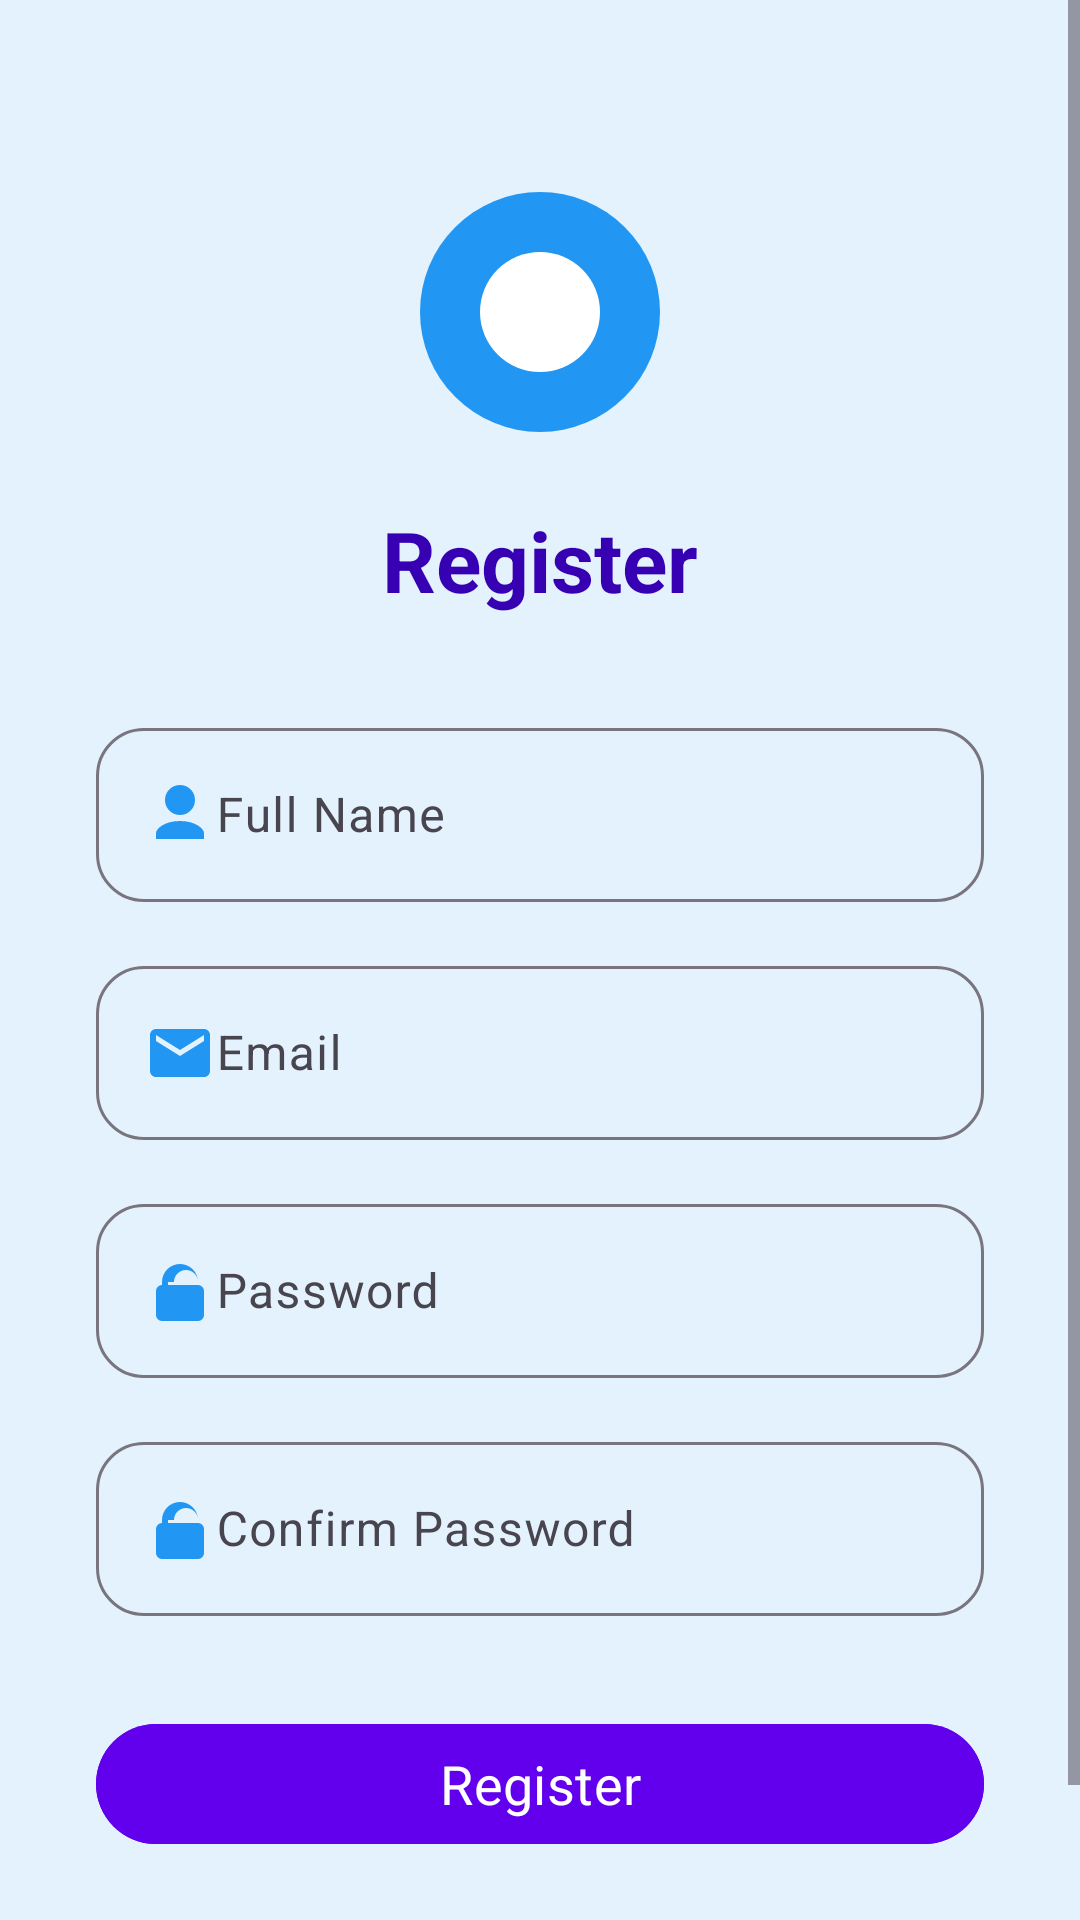

Produce the Android XML layout that renders to this screen, including the resource entries it uses.
<!-- AndroidManifest.xml: application theme Theme.Prm392assignment -->
<!-- res/layout/activity_register.xml -->
<?xml version="1.0" encoding="utf-8"?>
<ScrollView xmlns:android="http://schemas.android.com/apk/res/android"
    xmlns:app="http://schemas.android.com/apk/res-auto"
    xmlns:tools="http://schemas.android.com/tools"
    android:layout_width="match_parent"
    android:layout_height="match_parent"
    android:background="@color/light_blue_primary"
    tools:context=".view.RegisterActivity">

    <androidx.constraintlayout.widget.ConstraintLayout
        android:layout_width="match_parent"
        android:layout_height="wrap_content"
        android:padding="24dp">

        <ImageView
            android:id="@+id/ivLogo"
            android:layout_width="96dp"
            android:layout_height="96dp"
            android:src="@drawable/app_logo"
            android:contentDescription="App Logo"
            app:layout_constraintTop_toTopOf="parent"
            app:layout_constraintStart_toStartOf="parent"
            app:layout_constraintEnd_toEndOf="parent"
            android:layout_marginTop="32dp" />

        <TextView
            android:id="@+id/tvRegisterTitle"
            android:layout_width="wrap_content"
            android:layout_height="wrap_content"
            android:text="Register"
            android:textSize="28sp"
            android:textStyle="bold"
            android:textColor="@color/purple_700"
            android:fontFamily="sans-serif"
            app:layout_constraintTop_toBottomOf="@id/ivLogo"
            app:layout_constraintStart_toStartOf="parent"
            app:layout_constraintEnd_toEndOf="parent"
            android:layout_marginTop="16dp"/>

        <com.google.android.material.textfield.TextInputLayout
            android:id="@+id/tilName"
            android:layout_width="0dp"
            android:layout_height="wrap_content"
            app:layout_constraintTop_toBottomOf="@id/tvRegisterTitle"
            app:layout_constraintStart_toStartOf="parent"
            app:layout_constraintEnd_toEndOf="parent"
            android:layout_marginTop="32dp"
            android:layout_marginStart="8dp"
            android:layout_marginEnd="8dp"
            app:boxBackgroundMode="outline"
            app:boxCornerRadiusTopStart="16dp"
            app:boxCornerRadiusTopEnd="16dp"
            app:boxCornerRadiusBottomStart="16dp"
            app:boxCornerRadiusBottomEnd="16dp">

            <com.google.android.material.textfield.TextInputEditText
                android:id="@+id/etName"
                android:layout_width="match_parent"
                android:layout_height="wrap_content"
                android:hint="Full Name"
                android:inputType="textPersonName"
                android:fontFamily="sans-serif"
                android:drawableStart="@drawable/ic_person" />
        </com.google.android.material.textfield.TextInputLayout>

        <com.google.android.material.textfield.TextInputLayout
            android:id="@+id/tilEmail"
            android:layout_width="0dp"
            android:layout_height="wrap_content"
            app:layout_constraintTop_toBottomOf="@id/tilName"
            app:layout_constraintStart_toStartOf="parent"
            app:layout_constraintEnd_toEndOf="parent"
            android:layout_marginTop="16dp"
            android:layout_marginStart="8dp"
            android:layout_marginEnd="8dp"
            app:boxBackgroundMode="outline"
            app:boxCornerRadiusTopStart="16dp"
            app:boxCornerRadiusTopEnd="16dp"
            app:boxCornerRadiusBottomStart="16dp"
            app:boxCornerRadiusBottomEnd="16dp">

            <com.google.android.material.textfield.TextInputEditText
                android:id="@+id/etEmail"
                android:layout_width="match_parent"
                android:layout_height="wrap_content"
                android:hint="Email"
                android:inputType="textEmailAddress"
                android:fontFamily="sans-serif"
                android:drawableStart="@drawable/ic_email" />
        </com.google.android.material.textfield.TextInputLayout>

        <com.google.android.material.textfield.TextInputLayout
            android:id="@+id/tilPassword"
            android:layout_width="0dp"
            android:layout_height="wrap_content"
            app:layout_constraintTop_toBottomOf="@id/tilEmail"
            app:layout_constraintStart_toStartOf="parent"
            app:layout_constraintEnd_toEndOf="parent"
            android:layout_marginTop="16dp"
            android:layout_marginStart="8dp"
            android:layout_marginEnd="8dp"
            app:boxBackgroundMode="outline"
            app:boxCornerRadiusTopStart="16dp"
            app:boxCornerRadiusTopEnd="16dp"
            app:boxCornerRadiusBottomStart="16dp"
            app:boxCornerRadiusBottomEnd="16dp">

            <com.google.android.material.textfield.TextInputEditText
                android:id="@+id/etPassword"
                android:layout_width="match_parent"
                android:layout_height="wrap_content"
                android:hint="Password"
                android:inputType="textPassword"
                android:fontFamily="sans-serif"
                android:drawableStart="@drawable/ic_lock" />
        </com.google.android.material.textfield.TextInputLayout>

        <com.google.android.material.textfield.TextInputLayout
            android:id="@+id/tilConfirmPassword"
            android:layout_width="0dp"
            android:layout_height="wrap_content"
            app:layout_constraintTop_toBottomOf="@id/tilPassword"
            app:layout_constraintStart_toStartOf="parent"
            app:layout_constraintEnd_toEndOf="parent"
            android:layout_marginTop="16dp"
            android:layout_marginStart="8dp"
            android:layout_marginEnd="8dp"
            app:boxBackgroundMode="outline"
            app:boxCornerRadiusTopStart="16dp"
            app:boxCornerRadiusTopEnd="16dp"
            app:boxCornerRadiusBottomStart="16dp"
            app:boxCornerRadiusBottomEnd="16dp">

            <com.google.android.material.textfield.TextInputEditText
                android:id="@+id/etConfirmPassword"
                android:layout_width="match_parent"
                android:layout_height="wrap_content"
                android:hint="Confirm Password"
                android:inputType="textPassword"
                android:fontFamily="sans-serif"
                android:drawableStart="@drawable/ic_lock" />
        </com.google.android.material.textfield.TextInputLayout>

        <com.google.android.material.button.MaterialButton
            android:id="@+id/btnRegister"
            android:layout_width="0dp"
            android:layout_height="wrap_content"
            android:text="Register"
            android:textSize="18sp"
            android:fontFamily="sans-serif"
            android:backgroundTint="@color/purple_500"
            android:textColor="@color/white"
            app:cornerRadius="24dp"
            app:iconPadding="8dp"
            app:layout_constraintTop_toBottomOf="@id/tilConfirmPassword"
            app:layout_constraintStart_toStartOf="parent"
            app:layout_constraintEnd_toEndOf="parent"
            android:layout_marginTop="32dp"
            android:layout_marginStart="8dp"
            android:layout_marginEnd="8dp" />

        <TextView
            android:id="@+id/tvLoginLink"
            android:layout_width="wrap_content"
            android:layout_height="wrap_content"
            android:text="Already have an account? Login"
            android:textColor="@color/purple_500"
            android:textSize="16sp"
            android:fontFamily="sans-serif"
            app:layout_constraintTop_toBottomOf="@id/btnRegister"
            app:layout_constraintStart_toStartOf="parent"
            app:layout_constraintEnd_toEndOf="parent"
            android:layout_marginTop="24dp"/>

    </androidx.constraintlayout.widget.ConstraintLayout>
</ScrollView>
<!-- resources referenced by this layout -->
<resources>
  <color name="light_blue_primary">#E3F2FD</color>
  <color name="purple_500">#6200EE</color>
  <color name="purple_700">#3700B3</color>
  <color name="white">#FFFFFFFF</color>
  <!-- drawable app_logo (drawable) -->
  <?xml version="1.0" encoding="utf-8"?>
  <vector xmlns:android="http://schemas.android.com/apk/res/android"
      android:width="96dp"
      android:height="96dp"
      android:viewportWidth="24"
      android:viewportHeight="24">
      <path
          android:fillColor="#2196F3"
          android:pathData="M12,2A10,10 0 1,0 22,12A10,10 0 0,0 12,2Z"/>
      <path
          android:fillColor="#FFFFFF"
          android:pathData="M12,7A5,5 0 1,1 7,12A5,5 0 0,1 12,7Z"/>
  </vector>
  <!-- drawable ic_email (drawable) -->
  <?xml version="1.0" encoding="utf-8"?>
  <vector xmlns:android="http://schemas.android.com/apk/res/android"
      android:width="24dp"
      android:height="24dp"
      android:viewportWidth="24"
      android:viewportHeight="24">
      <path
          android:fillColor="#2196F3"
          android:pathData="M20,4H4c-1.1,0-2,0.9-2,2v12c0,1.1,0.9,2,2,2h16c1.1,0,2-0.9,2-2V6c0-1.1-0.9-2-2-2zm0,4l-8,5-8-5V6l8,5 8-5v2z"/>
  </vector>
  <!-- drawable ic_lock (drawable) -->
  <?xml version="1.0" encoding="utf-8"?>
  <vector xmlns:android="http://schemas.android.com/apk/res/android"
      android:width="24dp"
      android:height="24dp"
      android:viewportWidth="24"
      android:viewportHeight="24">
      <path
          android:fillColor="#2196F3"
          android:pathData="M12,17a2,2 0 1,0 0,-4 2,2 0 0,0 0,4zm6-7V9a6,6 0 0,0 -12,0v1a2,2 0 0,0 -2,2v8a2,2 0 0,0 2,2h12a2,2 0 0,0 2-2v-8a2,2 0 0,0 -2-2zm-8-1a4,4 0 0,1 8,0v1H8V9z"/>
  </vector>
  <!-- drawable ic_person (drawable) -->
  <?xml version="1.0" encoding="utf-8"?>
  <vector xmlns:android="http://schemas.android.com/apk/res/android"
      android:width="24dp"
      android:height="24dp"
      android:viewportWidth="24"
      android:viewportHeight="24">
      <path
          android:fillColor="#2196F3"
          android:pathData="M12,12a5,5 0 1,0 0,-10 5,5 0 0,0 0,10zm0,2c-5.33,0-8,2.67-8,4v2h16v-2c0-1.33-2.67-4-8-4z"/>
  </vector>
  <style name="Theme.Prm392assignment" parent="Base.Theme.Prm392assignment" />
  <style name="Base.Theme.Prm392assignment" parent="Theme.Material3.DayNight.NoActionBar">
          
          
      </style>
</resources>
